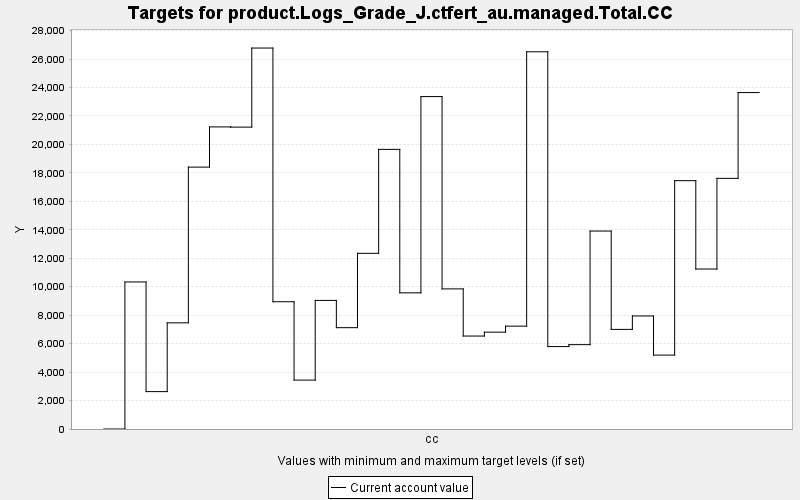

The table this chart was drawn from, first rows:
TARGET, PERIOD, YEAR, PERIODWIDTH, MINIMUM, MAXIMUM, MINWEIGHT, MAXWEIGHT, CURRENT, SUMMARY
product.Logs_Grade_J.ctfert_au.managed.T…, 0, 0, 10.0, 0.0, 10000, 1.0, 1.0, 0.0, 0.0
product.Logs_Grade_J.ctfert_au.managed.T…, 1, 10, 10.0, 0.0, 10000, 1.0, 1.0, 10335, 0.0
product.Logs_Grade_J.ctfert_au.managed.T…, 2, 20, 10.0, 0.0, 10000, 1.0, 1.0, 2628, 0.0
product.Logs_Grade_J.ctfert_au.managed.T…, 3, 30, 10.0, 0.0, 10000, 1.0, 1.0, 7461, 0.0
product.Logs_Grade_J.ctfert_au.managed.T…, 4, 40, 10.0, 0.0, 10000, 1.0, 1.0, 18407, 0.0
product.Logs_Grade_J.ctfert_au.managed.T…, 5, 50, 10.0, 0.0, 10000, 1.0, 1.0, 21232, 0.0
product.Logs_Grade_J.ctfert_au.managed.T…, 6, 60, 10.0, 0.0, 10000, 1.0, 1.0, 21218, 0.0
product.Logs_Grade_J.ctfert_au.managed.T…, 7, 70, 10.0, 0.0, 10000, 1.0, 1.0, 26775, 0.0
product.Logs_Grade_J.ctfert_au.managed.T…, 8, 80, 10.0, 0.0, 10000, 1.0, 1.0, 8945, 0.0
product.Logs_Grade_J.ctfert_au.managed.T…, 9, 90, 10.0, 0.0, 10000, 1.0, 1.0, 3437, 0.0
product.Logs_Grade_J.ctfert_au.managed.T…, 10, 100, 10.0, 0.0, 10000, 1.0, 1.0, 9038, 0.0
product.Logs_Grade_J.ctfert_au.managed.T…, 11, 110, 10.0, 0.0, 10000, 1.0, 1.0, 7122, 0.0
product.Logs_Grade_J.ctfert_au.managed.T…, 12, 120, 10.0, 0.0, 10000, 1.0, 1.0, 12348, 0.0
product.Logs_Grade_J.ctfert_au.managed.T…, 13, 130, 10.0, 0.0, 10000, 1.0, 1.0, 19652, 0.0
product.Logs_Grade_J.ctfert_au.managed.T…, 14, 140, 10.0, 0.0, 10000, 1.0, 1.0, 9570, 0.0
product.Logs_Grade_J.ctfert_au.managed.T…, 15, 150, 10.0, 0.0, 10000, 1.0, 1.0, 23363, 0.0
product.Logs_Grade_J.ctfert_au.managed.T…, 16, 160, 10.0, 0.0, 10000, 1.0, 1.0, 9847, 0.0
product.Logs_Grade_J.ctfert_au.managed.T…, 17, 170, 10.0, 0.0, 10000, 1.0, 1.0, 6533, 0.0
product.Logs_Grade_J.ctfert_au.managed.T…, 18, 180, 10.0, 0.0, 10000, 1.0, 1.0, 6807, 0.0
product.Logs_Grade_J.ctfert_au.managed.T…, 19, 190, 10.0, 0.0, 10000, 1.0, 1.0, 7229, 0.0
product.Logs_Grade_J.ctfert_au.managed.T…, 20, 200, 10.0, 0.0, 10000, 1.0, 1.0, 26511, 0.0
product.Logs_Grade_J.ctfert_au.managed.T…, 21, 210, 10.0, 0.0, 10000, 1.0, 1.0, 5794, 0.0
product.Logs_Grade_J.ctfert_au.managed.T…, 22, 220, 10.0, 0.0, 10000, 1.0, 1.0, 5929, 0.0
product.Logs_Grade_J.ctfert_au.managed.T…, 23, 230, 10.0, 0.0, 10000, 1.0, 1.0, 13913, 0.0
product.Logs_Grade_J.ctfert_au.managed.T…, 24, 240, 10.0, 0.0, 10000, 1.0, 1.0, 7001, 0.0
product.Logs_Grade_J.ctfert_au.managed.T…, 25, 250, 10.0, 0.0, 10000, 1.0, 1.0, 7944, 0.0
product.Logs_Grade_J.ctfert_au.managed.T…, 26, 260, 10.0, 0.0, 10000, 1.0, 1.0, 5195, 0.0
product.Logs_Grade_J.ctfert_au.managed.T…, 27, 270, 10.0, 0.0, 10000, 1.0, 1.0, 17453, 0.0
product.Logs_Grade_J.ctfert_au.managed.T…, 28, 280, 10.0, 0.0, 10000, 1.0, 1.0, 11244, 0.0
product.Logs_Grade_J.ctfert_au.managed.T…, 29, 290, 10.0, 0.0, 10000, 1.0, 1.0, 17616, 0.0
product.Logs_Grade_J.ctfert_au.managed.T…, 30, 300, 10.0, 0.0, 10000, 1.0, 1.0, 23646, 0.0
